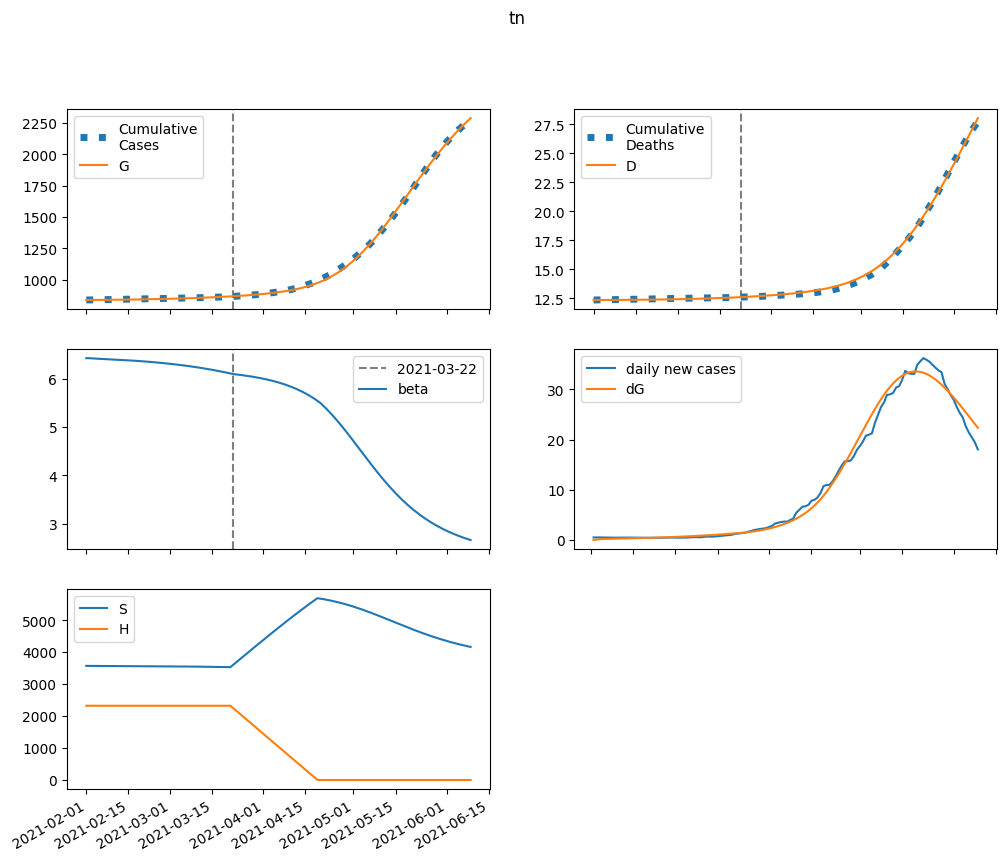

Source data for this figure (header and first rows):
series, 2021-02-01, 2021-02-02, 2021-02-03, 2021-02-04, 2021-02-05, 2021-02-06, 2021-02-07, 2021-02-08, 2021-02-09, 2021-02-10, 2021-02-11, 2021-02-12, 2021-02-13, 2021-02-14, 2021-02-15, 2021-02-16, 2021-02-17, 2021-02-18, 2021-02-19, 2021-02-20, 2021-02-21, 2021-02-22, 2021-02-23
S, 3568300, 3567763, 3567341, 3566976, 3566636, 3566302, 3565965, 3565620, 3565263, 3564893, 3564507, 3564104, 3563685, 3563247, 3562791, 3562314, 3561817, 3561299, 3560758, 3560194, 3559606, 3558993, 3558354
E, 0.0, 537.2, 851.3, 1046, 1177, 1276, 1357, 1431, 1502, 1572, 1643, 1717, 1793, 1872, 1954, 2040, 2129, 2222, 2318, 2418, 2523, 2631, 2744
I, 1521, 1192, 1031, 961.7, 942.1, 950.4, 974.6, 1008, 1048, 1092, 1139, 1188, 1240, 1295, 1352, 1412, 1474, 1538, 1606, 1676, 1749, 1825, 1904
A, 169.1, 135.4, 119.2, 112.5, 111, 112.5, 115.6, 119.7, 124.5, 129.7, 135.3, 141.3, 147.5, 154, 160.8, 167.9, 175.2, 182.9, 190.9, 199.3, 208, 217, 226.4
IH, 0.0, 167.6, 290.3, 389, 475, 554.4, 630.6, 705.6, 780.4, 855.8, 932.1, 1010, 1089, 1169, 1252, 1337, 1424, 1513, 1605, 1699, 1797, 1897, 2001
IN, 161.3, 296.9, 376, 425.4, 459.6, 486.3, 509.6, 531.7, 553.9, 576.8, 600.6, 625.7, 652, 679.7, 708.7, 739.2, 771.1, 804.5, 839.5, 876, 914.1, 953.9, 995.5
D, 12356, 12356, 12356, 12357, 12358, 12359, 12360, 12361, 12362, 12364, 12365, 12367, 12369, 12371, 12373, 12376, 12378, 12381, 12384, 12387, 12390, 12394, 12397
R, 0.0, 59.38, 141.9, 239.9, 349.3, 468.1, 595.3, 730.7, 874.1, 1026, 1186, 1354, 1532, 1719, 1916, 2122, 2340, 2568, 2807, 3058, 3321, 3597, 3886
G, 838340, 838340, 838437, 838590, 838778, 838990, 839220, 839464, 839722, 839992, 840275, 840571, 840880, 841202, 841539, 841891, 842258, 842642, 843041, 843459, 843894, 844348, 844822
H, 2322003, 2322003, 2322003, 2322003, 2322003, 2322003, 2322003, 2322003, 2322003, 2322003, 2322003, 2322003, 2322003, 2322003, 2322003, 2322003, 2322003, 2322003, 2322003, 2322003, 2322003, 2322003, 2322003
beta, 6.425, 6.425, 6.42, 6.417, 6.414, 6.411, 6.408, 6.405, 6.402, 6.399, 6.395, 6.392, 6.388, 6.385, 6.381, 6.377, 6.373, 6.369, 6.364, 6.36, 6.355, 6.35, 6.344
